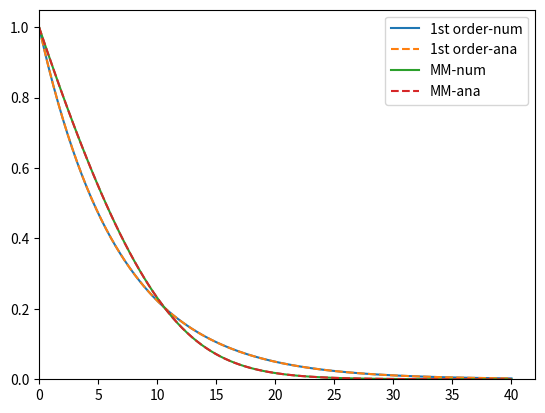

The script that saved this image:
import matplotlib.pyplot as plt
import numpy as np
from scipy.integrate import solve_ivp
from scipy.special import lambertw
##

t=np.linspace(0,40,100)

# numerical solution for 1st order kinetics
Cinit=1.0 # [mg/l] = 70uM
knit=0.15 # [d-1]

def dCdt1(t,C):
    return -knit*C

soln1=solve_ivp(dCdt1,
                [t[0],t[-1]],
                [Cinit],
                t_eval=t,
                dense_output=True)

# MM kinetics
Csat=0.5 # mgN/l
kmm=2*Csat*knit # rough magnitude for matching rate

def dCdtMM(t,C):
    return -kmm*C/(Csat+C)

solnMM=solve_ivp(dCdtMM,
                [t[0],t[-1]],
                [Cinit],
                t_eval=t,
                dense_output=True)

plt.figure(1).clf()
fig,ax=plt.subplots(num=1)
ax.plot(soln1.t,soln1.y[0,:],label='1st order-num')
ax.plot(soln1.t,Cinit*np.exp(-soln1.t*knit),label='1st order-ana',ls='--')

ax.plot(solnMM.t,solnMM.y[0,:],label='MM-num')

# Analytical MM:
F=Cinit/Csat*np.exp( Cinit/Csat - kmm/Csat*solnMM.t)
CMM_ana = Csat*lambertw(F)
ax.plot(solnMM.t,np.real(CMM_ana),label='MM-ana',ls='--')

ax.legend()
ax.axis(xmin=0,ymin=0)

##

